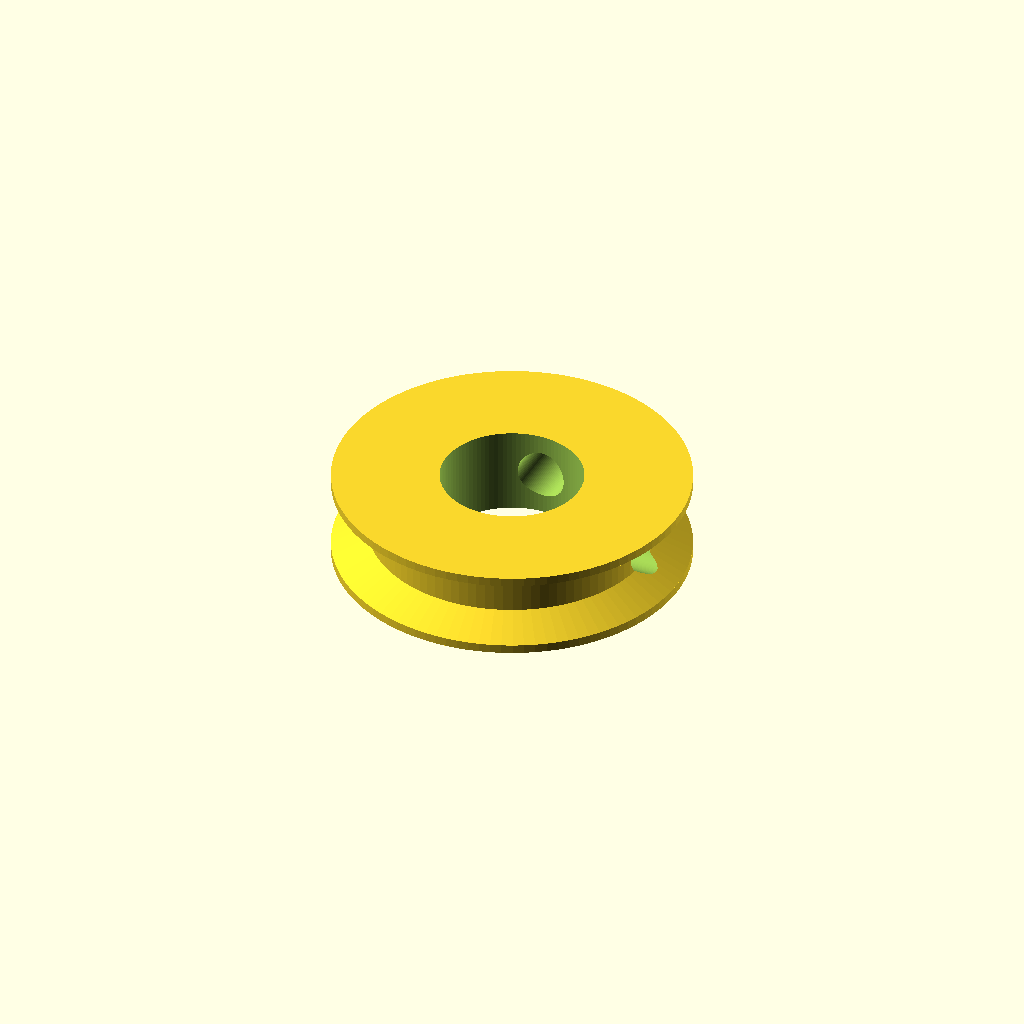
Cell 1: rendered with the file's own defaults.
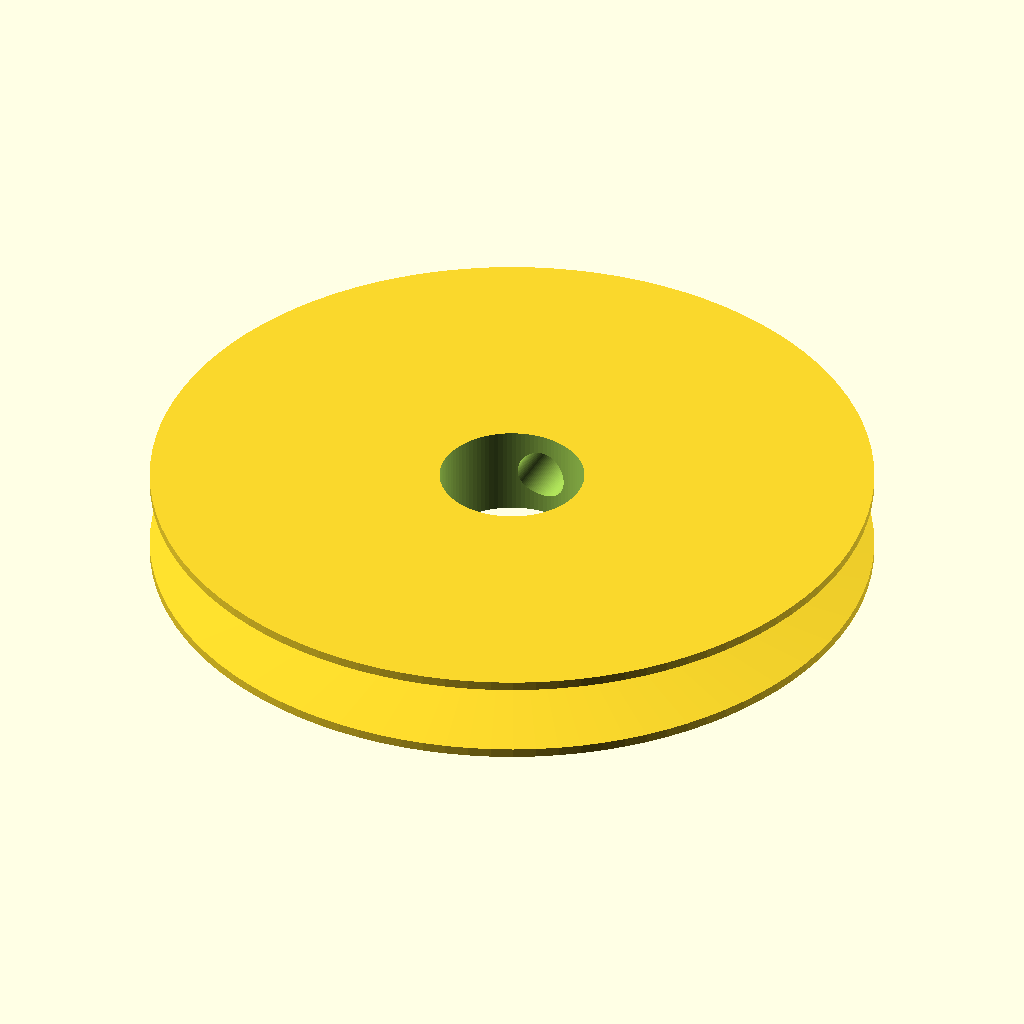
Cell 2: Rim_Diameter = 20 (everything else at default).
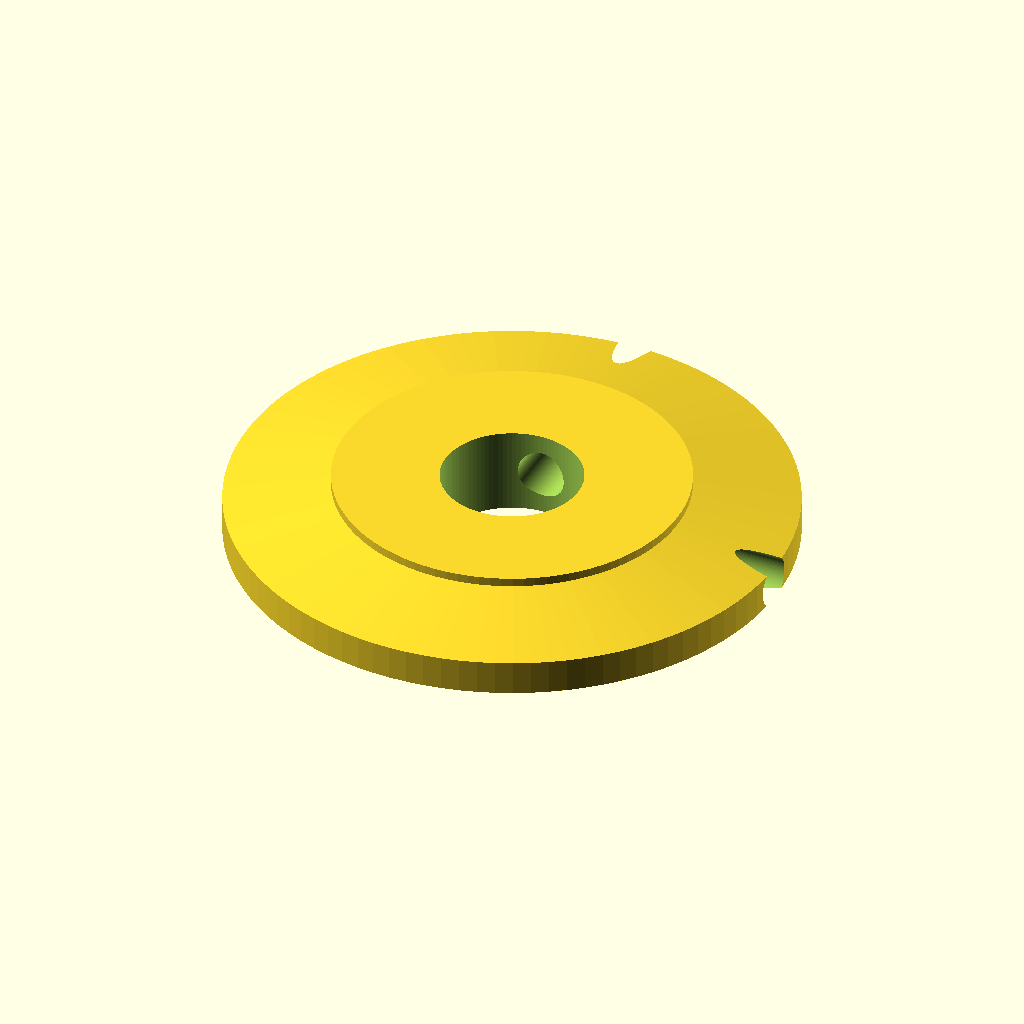
Cell 3: Groove_Diameter = 16 (everything else at default).
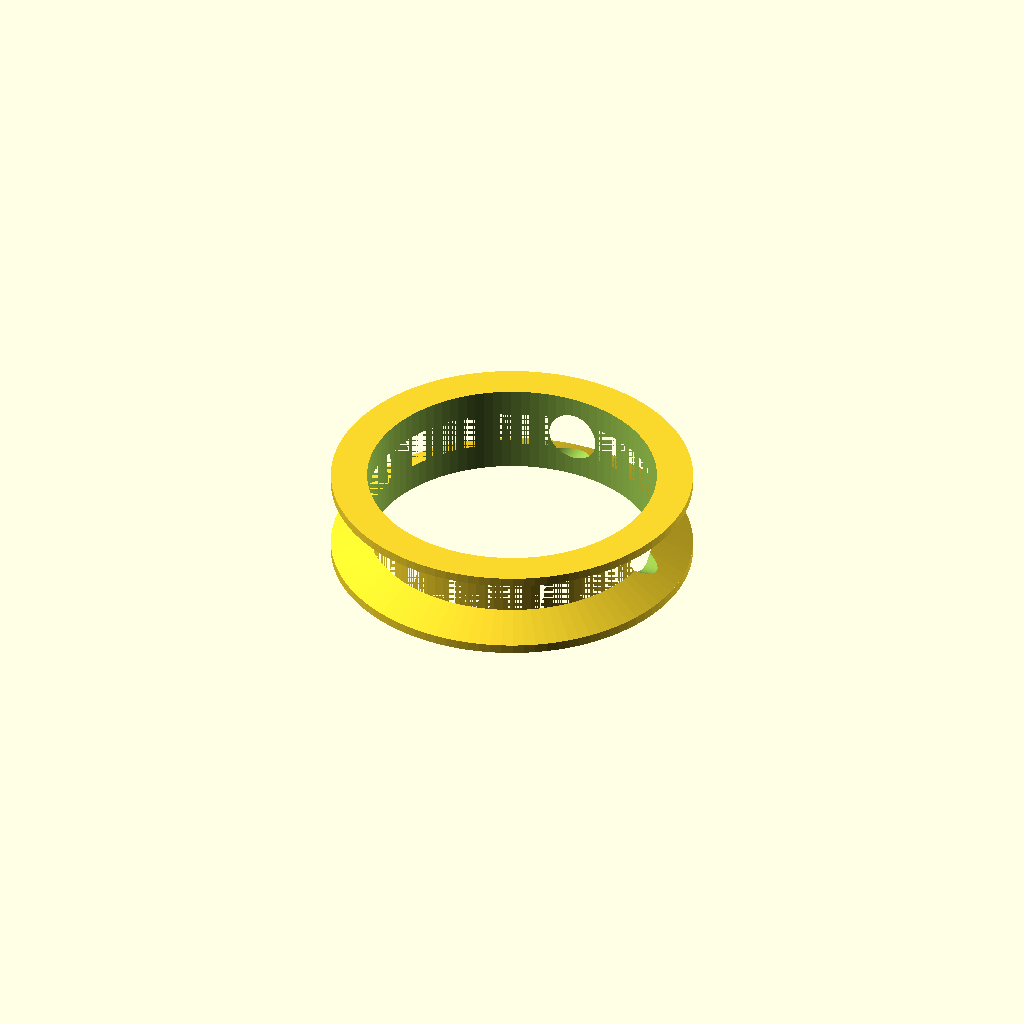
Cell 4: Arbor_Diameter = 16 (everything else at default).
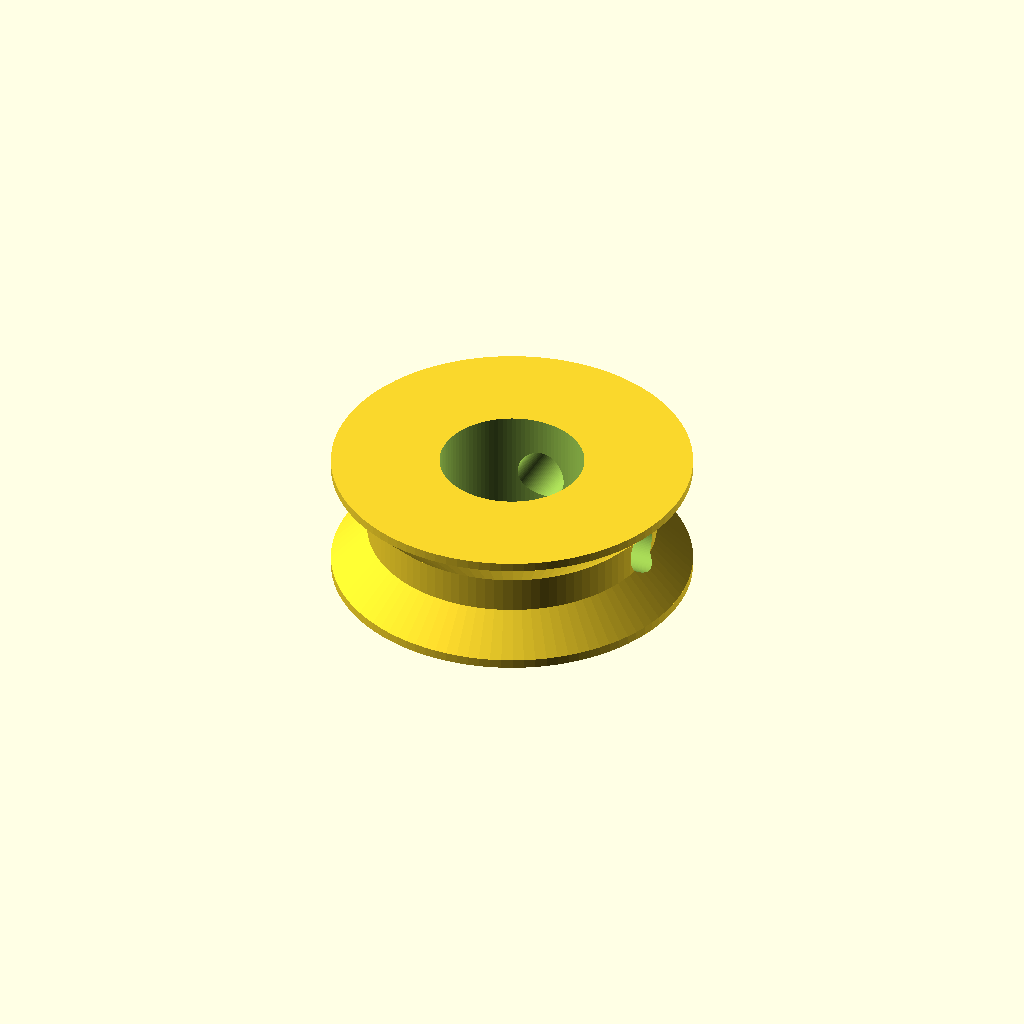
Cell 5: Rim_Width = 4 (everything else at default).
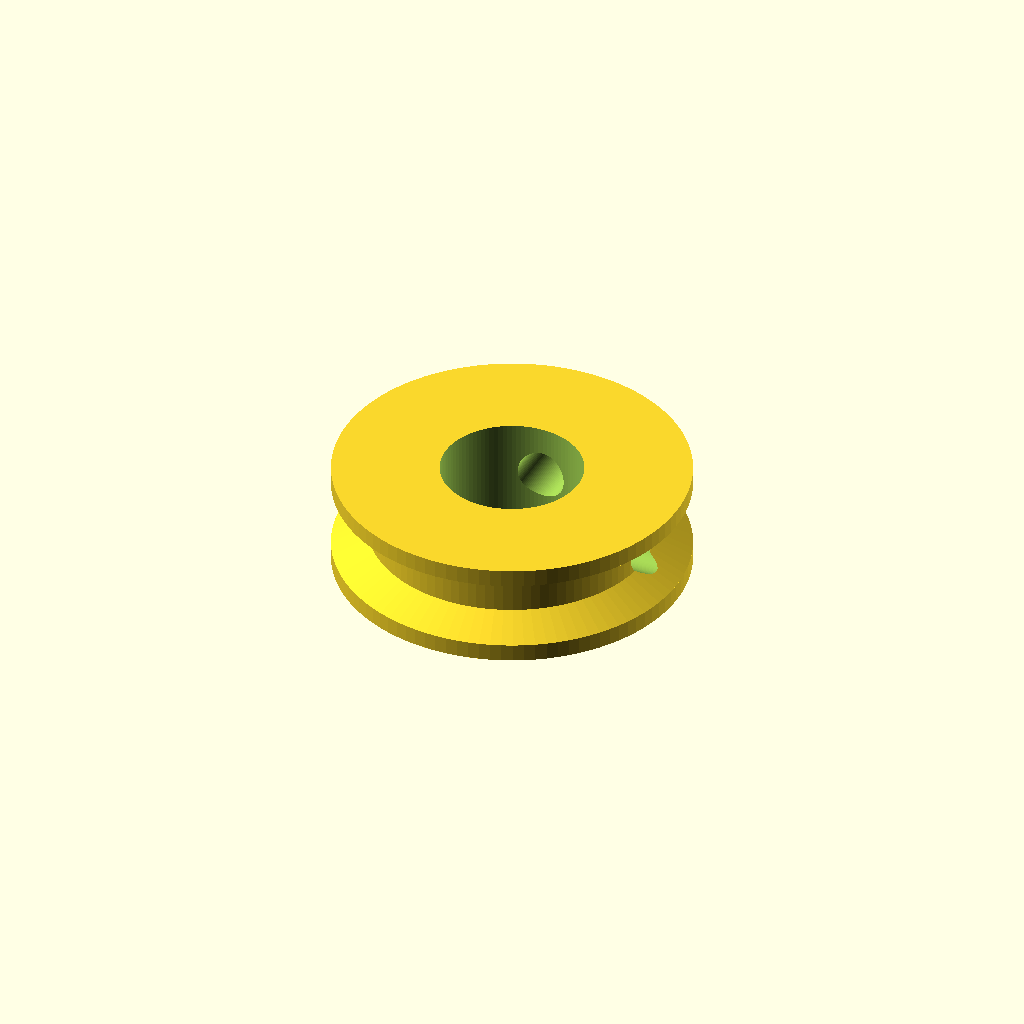
Cell 6 — Rim_Edge_Width set to 2, the other parameters unchanged.
One fixed orthographic camera (rotation 55°, 0°, 25°; colour scheme Cornfield) for every cell.
Source of the model, scadFiles/1698375/2640242.scad:
Rim_Diameter=10;

Groove_Diameter=8;

Arbor_Diameter=8;

Rim_Width=2;

Rim_Edge_Width=1;

Groove_Width=4;

Screw_Diameter=2.8;













module build()

{

    Rim_Diameter=Rim_Diameter*2;

Groove_Diameter=Groove_Diameter*2;

    Arbor_Diameter=Arbor_Diameter*2;

union() {

 cylinder(h=Rim_Width, r1=Groove_Diameter, r2=Rim_Diameter, center=false,$fn=100);

    translate(v = [0, 0, Groove_Width*-1]) {rotate(a=[0,180,0]) { 

  cylinder(h=Rim_Width, r1=Groove_Diameter, r2=Rim_Diameter, center=false,$fn=100);} 

 

 translate(v = [0, 0, Groove_Width]) {rotate(a=[0,180,0]) { 

  cylinder(h=Groove_Width, r1=Groove_Diameter, r2=Groove_Diameter, center=false,$fn=100);} 

 

 translate(v = [0, 0, Rim_Width - Rim_Edge_Width + Rim_Edge_Width ]) {

  cylinder(h=Rim_Edge_Width, r1=Rim_Diameter, r2=Rim_Diameter, center=false,$fn=100);}  

  

  translate(v = [0, 0, Groove_Width  *-1 - Rim_Edge_Width- Rim_Width]) {

  cylinder(h=Rim_Edge_Width, r1=Rim_Diameter, r2=Rim_Diameter, center=false,$fn=100);} 

        

    }}}}

  



  difference()

    {

    build();

    translate(v = [0, 0, -50]) {

         cylinder(h=100, r1=Arbor_Diameter, r2=Arbor_Diameter, center=false,$fn=100); } 

       

      translate(v = [0, 0, -Groove_Width/2]) rotate(a=[0,90,0]) { cylinder(h=100, r1=Screw_Diameter, r2=Screw_Diameter, center=false,$fn=100); 

        rotate(a=[0,90,90])  cylinder(h=100, r1=Screw_Diameter, r2=Screw_Diameter, center=false,$fn=100); 

      } 

    }
Customizer parameters (derived from the source; name, type, default, range or options):
Rim_Diameter: number, default 10
Groove_Diameter: number, default 8
Arbor_Diameter: number, default 8
Rim_Width: number, default 2
Rim_Edge_Width: number, default 1
Groove_Width: number, default 4
Screw_Diameter: number, default 2.8
